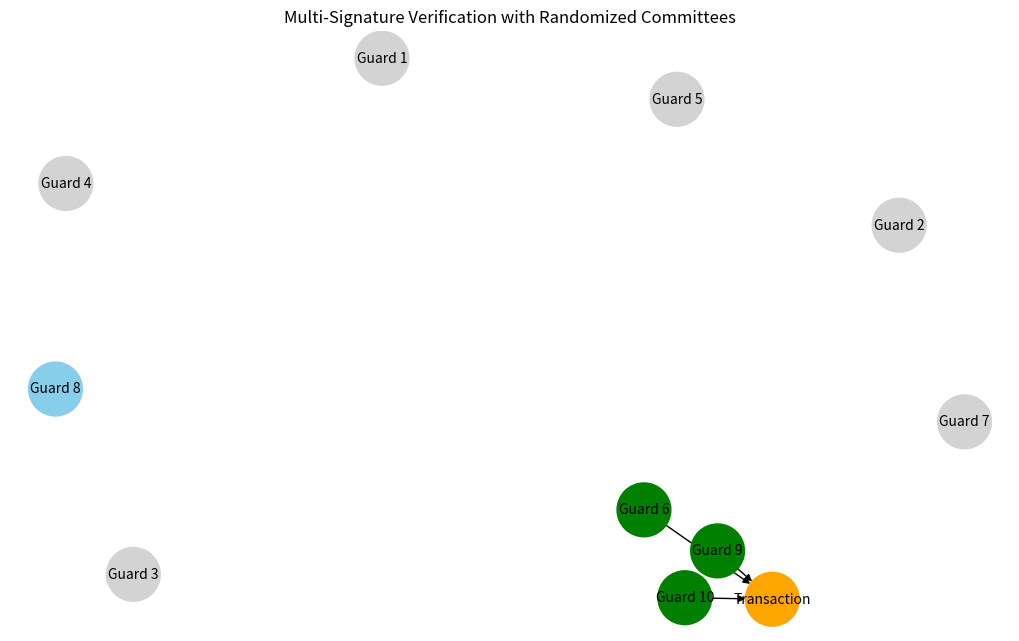

Here is the Python script that generated this plot:
import matplotlib.pyplot as plt
import networkx as nx
import hashlib
import random

# Define total number of Guards
total_guards = 10
guards = [f'Guard {i+1}' for i in range(total_guards)]

# Parameters for committee selection
committee_size = 4
threshold = 3  # Minimum signatures required

# Simulate VRF using hash function for committee selection
def vrf_select_committee(guards, seed, committee_size):
    hashed_guards = []
    for guard in guards:
        combined = (guard + seed).encode('utf-8')
        hash_digest = hashlib.sha256(combined).hexdigest()
        hashed_guards.append((guard, hash_digest))
    # Sort based on hash to simulate randomness
    sorted_guards = sorted(hashed_guards, key=lambda x: x[1])
    committee = [guard for guard, _ in sorted_guards[:committee_size]]
    return committee

# Simulate transaction verification process
def simulate_verification(committee, threshold):
    # Randomly decide which committee members approve the transaction
    approvals = random.sample(committee, k=threshold)
    return approvals

# Visualization
def visualize_committee(guards, committee, approvals):
    G = nx.DiGraph()

    # Add all guards
    for guard in guards:
        G.add_node(guard, color='lightgray')

    # Highlight committee members
    for member in committee:
        G.nodes[member]['color'] = 'skyblue'

    # Highlight approvals
    for approver in approvals:
        G.nodes[approver]['color'] = 'green'

    # Add transaction node
    G.add_node('Transaction', color='orange')

    # Connect approvers to transaction
    for approver in approvals:
        G.add_edge(approver, 'Transaction')

    # Draw the graph
    colors = [G.nodes[node]['color'] for node in G.nodes()]
    pos = nx.spring_layout(G, seed=42)
    plt.figure(figsize=(10, 6))
    nx.draw(G, pos, with_labels=True, node_color=colors, node_size=1500, font_size=10, arrows=True)
    plt.title('Multi-Signature Verification with Randomized Committees')
    plt.show()

# Simulation parameters
seed = 'blockchain_state_seed'  # This would be dynamic in a real scenario

# Select committee using VRF simulation
committee = vrf_select_committee(guards, seed, committee_size)

# Simulate verification
approvals = simulate_verification(committee, threshold)

# Visualize the process
visualize_committee(guards, committee, approvals)
